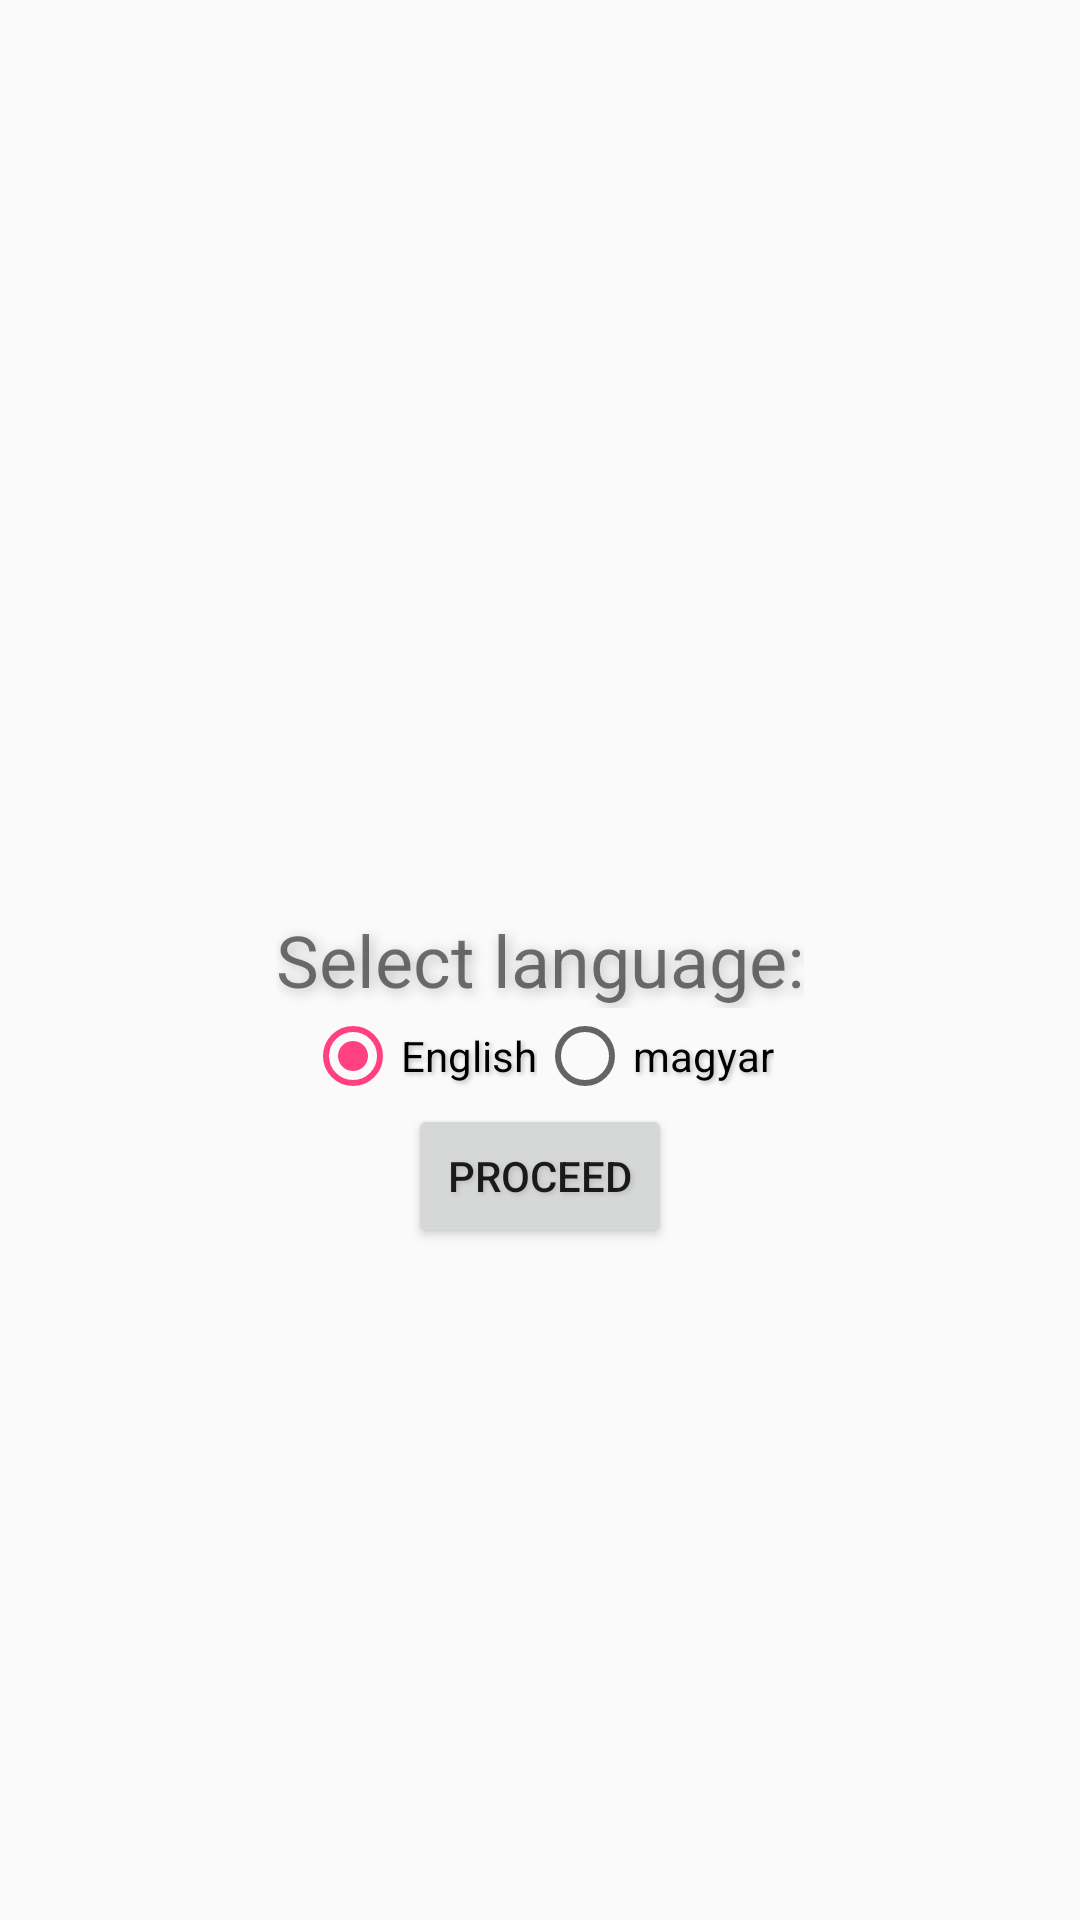

Write the Android layout XML for this screen, with the resource values it uses.
<!-- AndroidManifest.xml: application theme AppTheme -->
<!-- res/layout/activity_launch_screen.xml -->
<?xml version="1.0" encoding="utf-8"?>

<RelativeLayout xmlns:android="http://schemas.android.com/apk/res/android"
    xmlns:app="http://schemas.android.com/apk/res-auto"
    xmlns:tools="http://schemas.android.com/tools"
    android:layout_width="match_parent"
    android:layout_height="match_parent"
    tools:context="ww.www.www.login_with_pin_code.LaunchScreen">

    <TextView
        android:id="@+id/Text_View_Language_Select"
        android:layout_width="wrap_content"
        android:layout_height="wrap_content"
        android:layout_centerHorizontal="true"
        android:layout_centerVertical="true"
        android:text="@string/text_select_language"
        android:textSize="24sp"
        style="@style/Shadow_Middle_Dark"/>

    <RadioGroup
        android:id="@+id/Radio_Group_1"
        android:layout_width="wrap_content"
        android:layout_height="wrap_content"
        android:layout_below="@id/Text_View_Language_Select"
        android:layout_centerHorizontal="true"
        android:checkedButton="@+id/Radio_Button_English"
        android:orientation="horizontal">

        <RadioButton
            android:id="@+id/Radio_Button_English"
            android:layout_width="wrap_content"
            android:layout_height="wrap_content"
            android:text="@string/text_english"
            style="@style/Shadow_Small_Dark"/>

        <RadioButton
            android:id="@+id/Radio_Button_Hungarian"
            android:layout_width="wrap_content"
            android:layout_height="wrap_content"
            android:text="@string/text_hungarian"
            style="@style/Shadow_Small_Dark"/>

    </RadioGroup>

    <Button
        android:id="@+id/Button_Select_Language_Proceed"
        android:layout_width="wrap_content"
        android:layout_height="wrap_content"
        android:layout_below="@id/Radio_Group_1"
        android:layout_centerHorizontal="true"
        android:onClick="whichLanguageSelected"
        android:text="@string/text_proceed"
        style="@style/Shadow_Small_Dark"/>

</RelativeLayout>
<!-- resources referenced by this layout -->
<resources>
  <string name="text_english">English</string>
  <string name="text_hungarian">magyar</string>
  <string name="text_proceed">Proceed</string>
  <string name="text_select_language">Select language:</string>
  <style name="Shadow_Middle_Dark">
          <item name="android:shadowRadius">10</item>
          <item name="android:shadowDy">3</item>
          <item name="android:shadowDx">3</item>
          <item name="android:shadowColor">@color/darkGrey</item>
      </style>
  <style name="Shadow_Small_Dark">
          <item name="android:shadowRadius">4</item>
          <item name="android:shadowDy">2</item>
          <item name="android:shadowDx">2</item>
          <item name="android:shadowColor">@color/darkGrey</item>
      </style>
  <style name="AppTheme" parent="Theme.AppCompat.Light.DarkActionBar">
          
          <item name="colorPrimary">@color/colorPrimary</item>
          <item name="colorPrimaryDark">@color/colorPrimaryDark</item>
          <item name="colorAccent">@color/colorAccent</item>
      </style>
  <color name="darkGrey">#BBB</color>
  <color name="colorPrimary">#3F51B5</color>
  <color name="colorPrimaryDark">#303F9F</color>
  <color name="colorAccent">#FF4081</color>
</resources>
